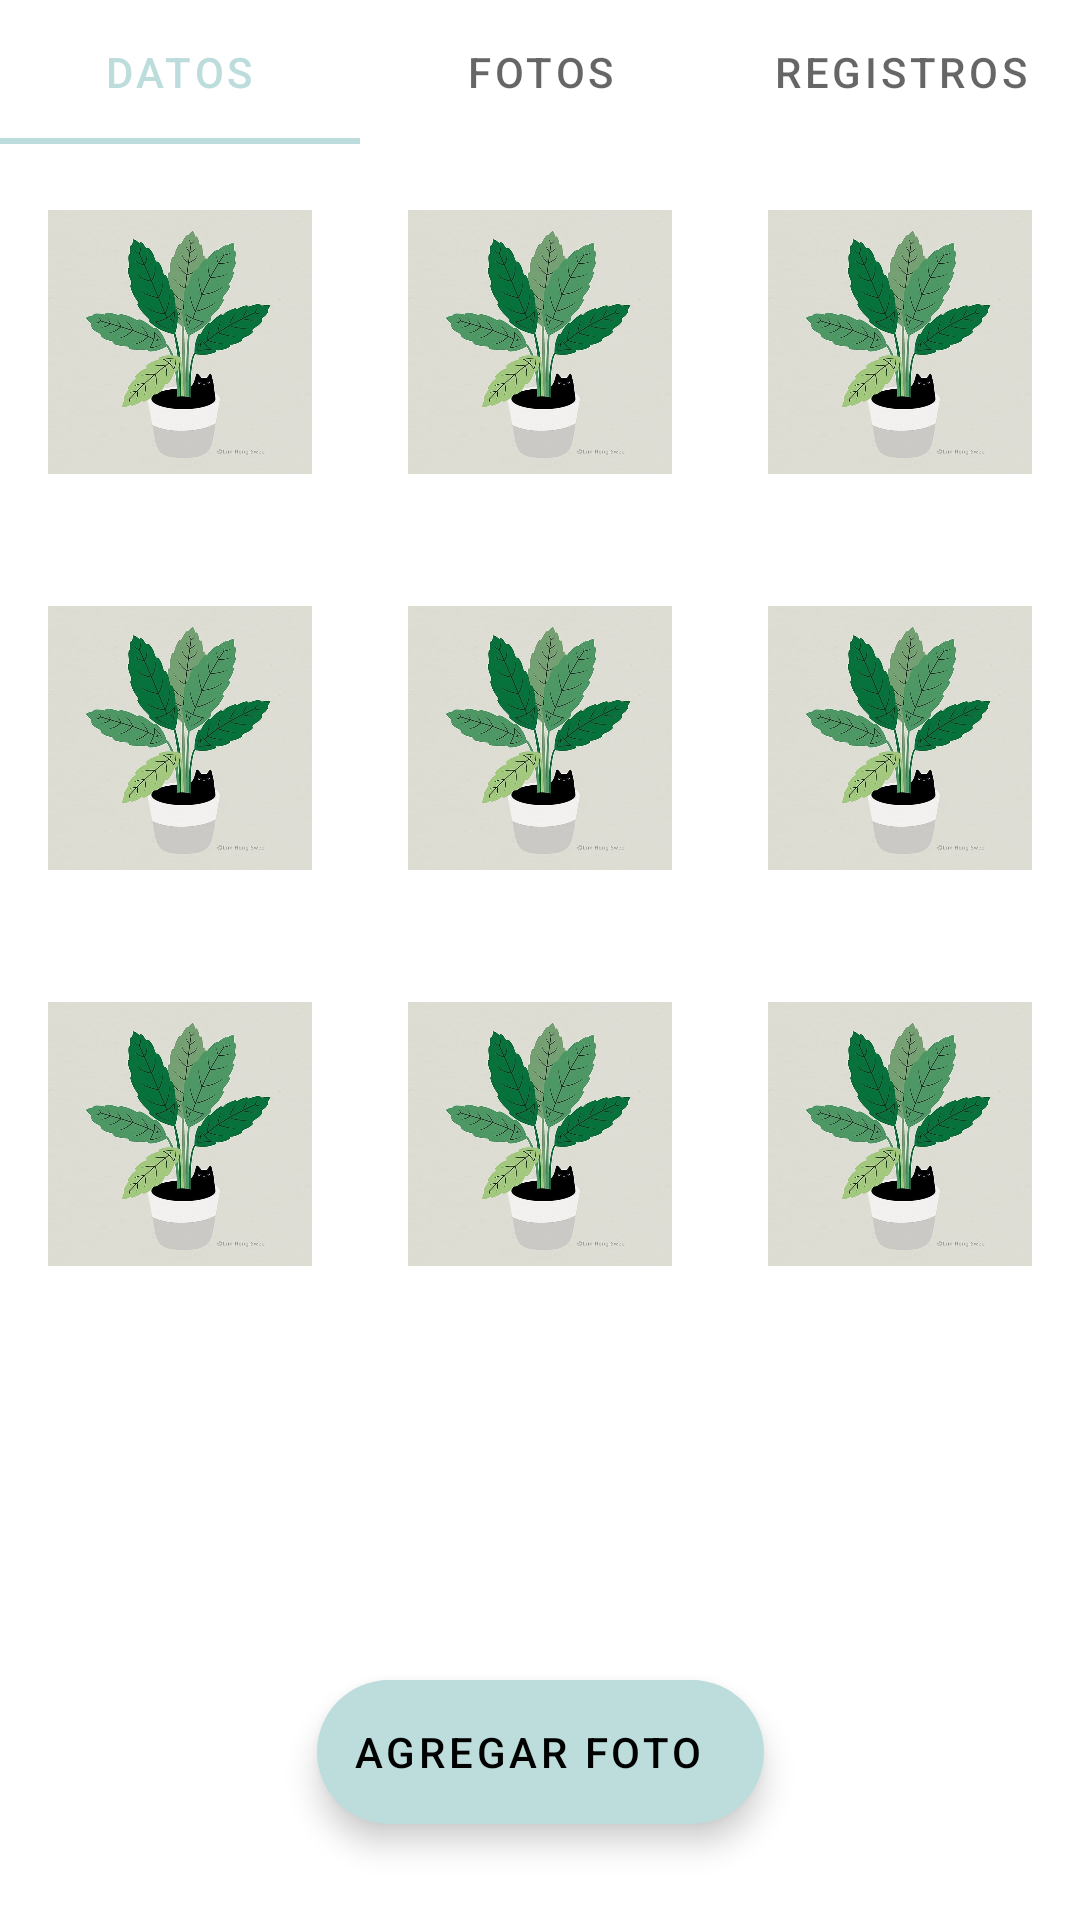

Reconstruct the res/layout file that produces this screen, plus the resources it refers to.
<!-- AndroidManifest.xml: application theme Theme.App_Plantas_ISWM -->
<!-- res/layout/plant_photos.xml -->
<?xml version="1.0" encoding="utf-8"?>
<layout xmlns:android="http://schemas.android.com/apk/res/android"
    xmlns:app="http://schemas.android.com/apk/res-auto"
    xmlns:tools="http://schemas.android.com/tools">

    <androidx.constraintlayout.widget.ConstraintLayout
    android:layout_width="match_parent"
    android:layout_height="match_parent">

        <com.google.android.material.tabs.TabLayout
            android:id="@+id/tabLayout"
            android:layout_width="match_parent"
            android:layout_height="wrap_content"
            app:layout_constraintEnd_toEndOf="parent"
            app:layout_constraintStart_toStartOf="parent"
            app:layout_constraintTop_toTopOf="parent">

            <com.google.android.material.tabs.TabItem
                android:layout_width="wrap_content"
                android:layout_height="wrap_content"
                android:text="Datos" />

            <com.google.android.material.tabs.TabItem
                android:layout_width="wrap_content"
                android:layout_height="wrap_content"
                android:text="Fotos" />

            <com.google.android.material.tabs.TabItem
                android:layout_width="wrap_content"
                android:layout_height="wrap_content"
                android:text="Registros" />
        </com.google.android.material.tabs.TabLayout>

        <LinearLayout
            android:id="@+id/linearLayout"
            android:layout_width="match_parent"
            android:layout_height="wrap_content"
            app:layout_constraintEnd_toEndOf="parent"
            app:layout_constraintStart_toStartOf="parent"
            app:layout_constraintTop_toBottomOf="@+id/tabLayout">

            <ImageView
                android:id="@+id/imageView1"
                android:layout_width="0dp"
                android:layout_height="100dp"
                android:layout_marginHorizontal="16dp"
                android:layout_marginVertical="16dp"
                android:layout_weight="1"
                app:srcCompat="@drawable/catinpot"
                tools:layout_editor_absoluteX="49dp"
                tools:layout_editor_absoluteY="74dp" />

            <ImageView
                android:id="@+id/imageView2"
                android:layout_width="0dp"
                android:layout_height="100dp"
                android:layout_marginHorizontal="16dp"
                android:layout_marginVertical="16dp"
                android:layout_weight="1"
                app:srcCompat="@drawable/catinpot"
                tools:layout_editor_absoluteX="49dp"
                tools:layout_editor_absoluteY="74dp" />

            <ImageView
                android:id="@+id/imageView3"
                android:layout_width="0dp"
                android:layout_height="100dp"
                android:layout_marginHorizontal="16dp"
                android:layout_marginVertical="16dp"
                android:layout_weight="1"
                app:srcCompat="@drawable/catinpot"
                tools:layout_editor_absoluteX="49dp"
                tools:layout_editor_absoluteY="74dp" />
        </LinearLayout>

        <LinearLayout
            android:id="@+id/linearLayout2"
            android:layout_width="match_parent"
            android:layout_height="wrap_content"
            app:layout_constraintEnd_toEndOf="parent"
            app:layout_constraintStart_toStartOf="parent"
            app:layout_constraintTop_toBottomOf="@+id/linearLayout">

            <ImageView
                android:id="@+id/imageView12"
                android:layout_width="0dp"
                android:layout_height="100dp"
                android:layout_marginHorizontal="16dp"
                android:layout_marginVertical="16dp"
                android:layout_weight="1"
                app:srcCompat="@drawable/catinpot"
                tools:layout_editor_absoluteX="49dp"
                tools:layout_editor_absoluteY="74dp" />

            <ImageView
                android:id="@+id/imageView22"
                android:layout_width="0dp"
                android:layout_height="100dp"
                android:layout_marginHorizontal="16dp"
                android:layout_marginVertical="16dp"
                android:layout_weight="1"
                app:srcCompat="@drawable/catinpot"
                tools:layout_editor_absoluteX="49dp"
                tools:layout_editor_absoluteY="74dp" />

            <ImageView
                android:id="@+id/imageView32"
                android:layout_width="0dp"
                android:layout_height="100dp"
                android:layout_marginHorizontal="16dp"
                android:layout_marginVertical="16dp"
                android:layout_weight="1"
                app:srcCompat="@drawable/catinpot"
                tools:layout_editor_absoluteX="49dp"
                tools:layout_editor_absoluteY="74dp" />
        </LinearLayout>

        <LinearLayout
            android:layout_width="match_parent"
            android:layout_height="wrap_content"
            app:layout_constraintEnd_toEndOf="parent"
            app:layout_constraintStart_toStartOf="parent"
            app:layout_constraintTop_toBottomOf="@+id/linearLayout2">

            <ImageView
                android:id="@+id/imageView13"
                android:layout_width="0dp"
                android:layout_height="100dp"
                android:layout_marginHorizontal="16dp"
                android:layout_marginVertical="16dp"
                android:layout_weight="1"
                app:srcCompat="@drawable/catinpot"
                tools:layout_editor_absoluteX="49dp"
                tools:layout_editor_absoluteY="74dp" />

            <ImageView
                android:id="@+id/imageView23"
                android:layout_width="0dp"
                android:layout_height="100dp"
                android:layout_marginHorizontal="16dp"
                android:layout_marginVertical="16dp"
                android:layout_weight="1"
                app:srcCompat="@drawable/catinpot"
                tools:layout_editor_absoluteX="49dp"
                tools:layout_editor_absoluteY="74dp" />

            <ImageView
                android:id="@+id/imageView33"
                android:layout_width="0dp"
                android:layout_height="100dp"
                android:layout_marginHorizontal="16dp"
                android:layout_marginVertical="16dp"
                android:layout_weight="1"
                app:srcCompat="@drawable/catinpot"
                tools:layout_editor_absoluteX="49dp"
                tools:layout_editor_absoluteY="74dp" />
        </LinearLayout>

        <com.google.android.material.floatingactionbutton.ExtendedFloatingActionButton
            android:layout_width="wrap_content"
            android:layout_height="wrap_content"
            android:layout_margin="32dp"
            android:text="Agregar Foto"
            app:backgroundTint="@color/colorPrimaryButton"
            app:icon="@drawable/addphoto"
            app:layout_constraintBottom_toBottomOf="parent"
            app:layout_constraintEnd_toEndOf="parent"
            app:layout_constraintStart_toStartOf="parent" />
        </androidx.constraintlayout.widget.ConstraintLayout>
</layout>
<!-- resources referenced by this layout -->
<resources>
  <color name="colorPrimaryButton">#BCDDDB</color>
  <!-- drawable catinpot: jpg bitmap (drawable, 40075 bytes) -->
  <style name="Theme.App_Plantas_ISWM" parent="Theme.MaterialComponents.DayNight.DarkActionBar">
          
          <item name="colorPrimary">@color/colorPrimaryButton</item>
          <item name="colorPrimaryVariant">@color/hints</item>
          <item name="colorOnPrimary">@color/black</item>
          <item name="windowActionBar">false</item>
          <item name="windowNoTitle">true</item>
      </style>
  <color name="hints">#979797</color>
  <color name="black">#FF000000</color>
</resources>
